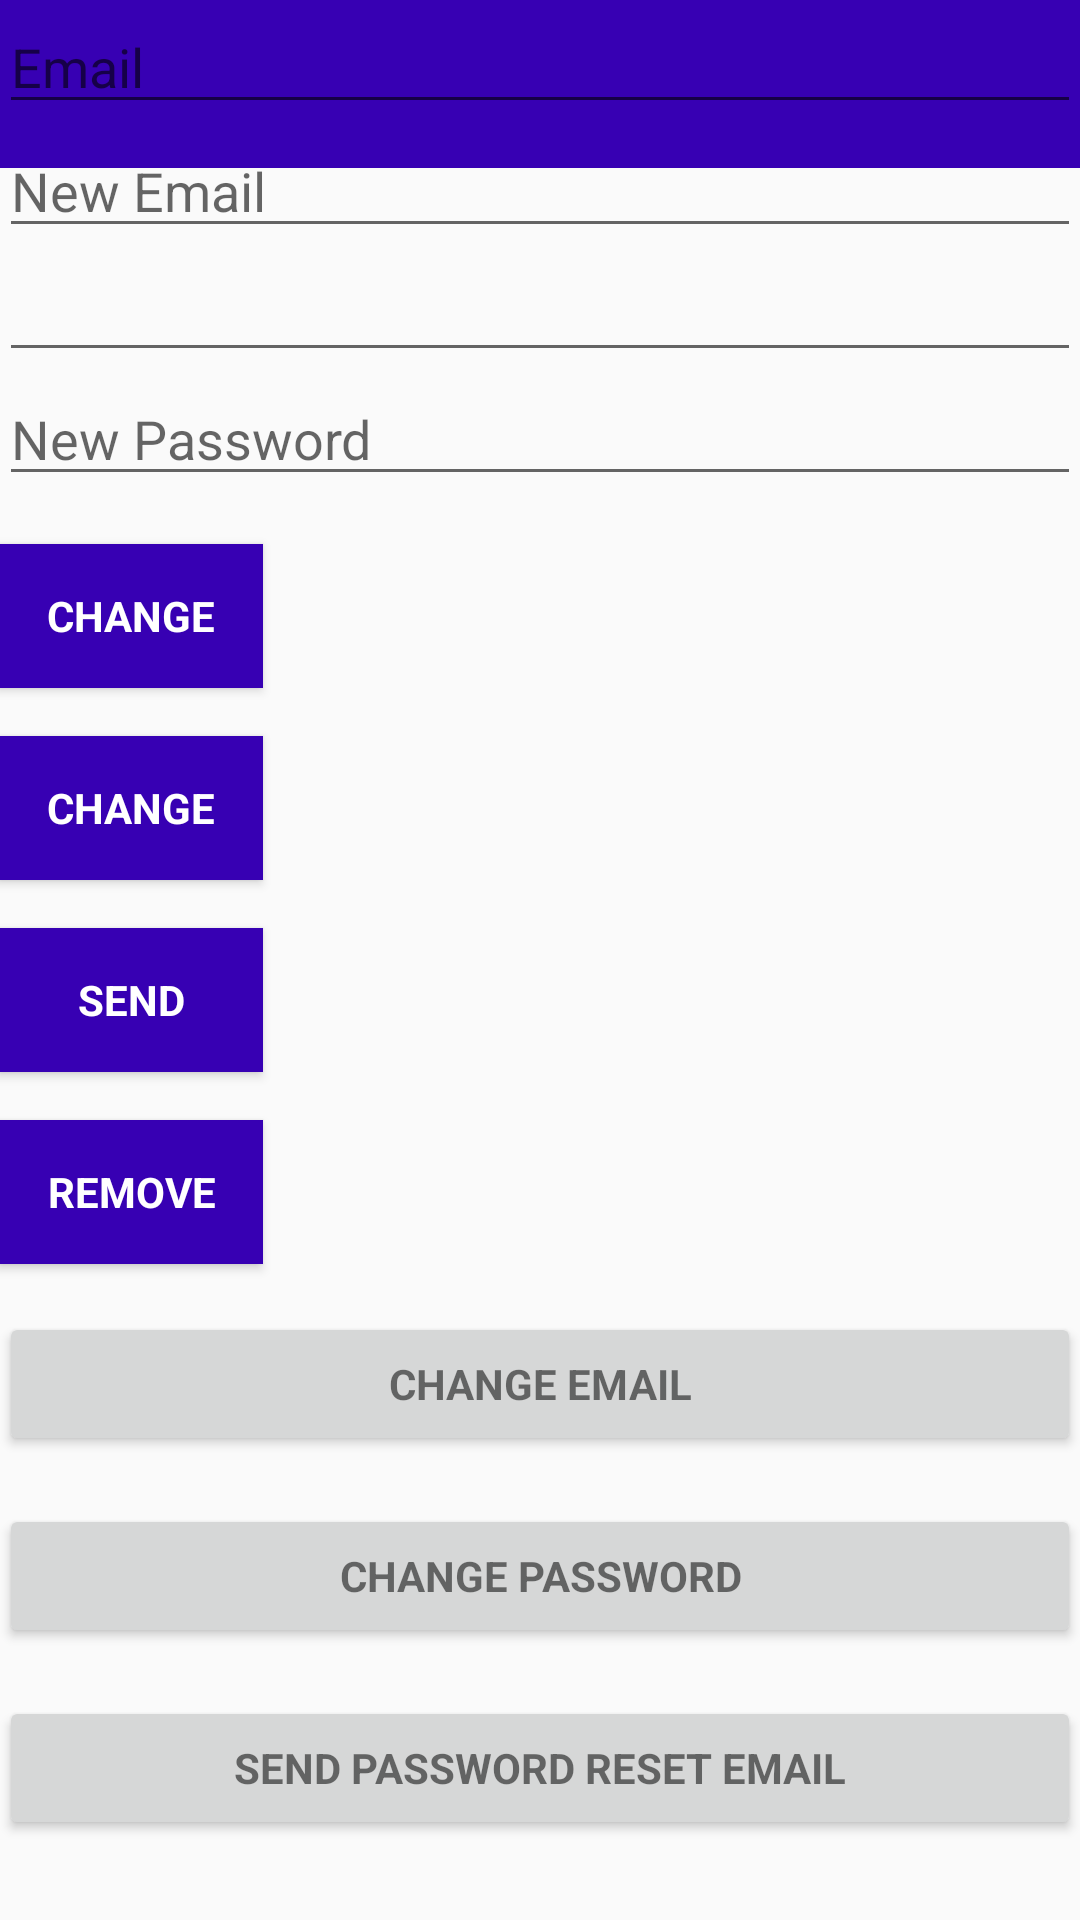

Reconstruct the res/layout file that produces this screen, plus the resources it refers to.
<!-- AndroidManifest.xml: application theme AppTheme -->
<!-- res/layout/activity_main.xml -->
<?xml version="1.0" encoding="utf-8"?>
<android.support.design.widget.CoordinatorLayout xmlns:android="http://schemas.android.com/apk/res/android"
    xmlns:app="http://schemas.android.com/apk/res-auto"
    xmlns:tools="http://schemas.android.com/tools"
    android:layout_width="match_parent"
    android:layout_height="match_parent"
    android:fitsSystemWindows="true"
    tools:context=".MainActivity">

    <android.support.design.widget.AppBarLayout
        android:layout_width="match_parent"
        android:layout_height="wrap_content"
        app:elevation="0dp">
        android:theme="@style/AppTheme.AppBarOverlay">

        <android.support.v7.widget.Toolbar
            android:id="@+id/toolbar"
            android:layout_width="match_parent"
            android:layout_height="?attr/actionBarSize"
            android:background="?attr/colorPrimaryDark"/>
            app:layout_scrollFlags="scroll|enterAlways"/>
            app:popupTheme="@style/AppTheme.PopupOverlay" />

    </android.support.design.widget.AppBarLayout>

    <LinearLayout
        android:layout_width="match_parent"
        android:layout_height="wrap_content"
        android:orientation="vertical"
        android:paddingBottom="@dimen/activity_vertical_margin"
        android:paddingLeft="@dimen/activity_horizontal_margin"
        android:paddingRight="@dimen/activity_horizontal_margin"
        android:paddingTop="@dimen/activity_vertical_margin">
        app:layout_behavior="@string/appbar_scrolling_view_behavior">

        <EditText
            android:id="@+id/old_email"
            android:layout_width="match_parent"
            android:layout_height="wrap_content"
            android:hint="@string/hint_email"
            android:inputType="textEmailAddress"
            android:maxLines="1"
            android:singleLine="true" />

        <EditText
            android:id="@+id/new_email"
            android:layout_width="match_parent"
            android:layout_height="wrap_content"
            android:hint="@string/hint_new_email"
            android:inputType="textEmailAddress"
            android:maxLines="1"
            android:singleLine="true" />

        <EditText
            android:id="@+id/password"
            android:layout_width="match_parent"
            android:layout_height="wrap_content"
            android:focusableInTouchMode="true"
            android:imeActionId="@+id/login"
            android:imeOptions="actionUnspecified"
            android:inputType="textPassword"
            android:maxLines="1"
            android:singleLine="true" />

        <EditText
            android:id="@+id/newPassword"
            android:layout_width="match_parent"
            android:layout_height="wrap_content"
            android:focusableInTouchMode="true"
            android:hint="@string/new_pass"
            android:imeActionId="@+id/login"
            android:imeOptions="actionUnspecified"
            android:inputType="textPassword"
            android:maxLines="1"
            android:singleLine="true" />

        <Button
            android:id="@+id/changeEmail"
            style="?android:textAppearanceSmall"
            android:layout_width="wrap_content"
            android:layout_height="wrap_content"
            android:layout_marginTop="16dp"
            android:background="@color/colorPrimaryDark"
            android:text="@string/btn_change"
            android:textColor="@android:color/white"
            android:textStyle="bold" />

        <Button
            android:id="@+id/changePass"
            style="?android:textAppearanceSmall"
            android:layout_width="wrap_content"
            android:layout_height="wrap_content"
            android:layout_marginTop="16dp"
            android:background="@color/colorPrimaryDark"
            android:text="@string/btn_change"
            android:textColor="@android:color/white"
            android:textStyle="bold" />

        <Button
            android:id="@+id/send"
            style="?android:textAppearanceSmall"
            android:layout_width="wrap_content"
            android:layout_height="wrap_content"
            android:layout_marginTop="16dp"
            android:background="@color/colorPrimaryDark"
            android:text="@string/btn_send"
            android:textColor="@android:color/white"
            android:textStyle="bold" />

        <ProgressBar
            android:id="@+id/progressBar"
            android:layout_width="30dp"
            android:layout_height="30dp"
            android:visibility="gone" />

        <Button
            android:id="@+id/remove"
            style="?android:textAppearanceSmall"
            android:layout_width="wrap_content"
            android:layout_height="wrap_content"
            android:layout_marginTop="16dp"
            android:background="@color/colorPrimaryDark"
            android:text="@string/btn_remove"
            android:textColor="@android:color/white"
            android:textStyle="bold" />

        <Button
            android:id="@+id/change_email_button"
            style="?android:textAppearanceSmall"
            android:layout_width="match_parent"
            android:layout_height="wrap_content"
            android:layout_marginTop="16dp"
            android:text="@string/change_email"
            android:textStyle="bold" />

        <Button
            android:id="@+id/change_password_button"
            style="?android:textAppearanceSmall"
            android:layout_width="match_parent"
            android:layout_height="wrap_content"
            android:layout_marginTop="16dp"
            android:text="@string/change_password"
            android:textStyle="bold" />

        <Button
            android:id="@+id/sending_pass_reset_button"
            style="?android:textAppearanceSmall"
            android:layout_width="match_parent"
            android:layout_height="wrap_content"
            android:layout_marginTop="16dp"
            android:text="@string/send_password_reset_email"
            android:textStyle="bold" />

        <Button
            android:id="@+id/remove_user_button"
            style="?android:textAppearanceSmall"
            android:layout_width="match_parent"
            android:layout_height="wrap_content"
            android:layout_marginTop="16dp"
            android:text="@string/remove_user"
            android:textStyle="bold" />

        <Button
            android:id="@+id/sign_out"
            style="?android:textAppearanceSmall"
            android:layout_width="match_parent"
            android:layout_height="wrap_content"
            android:layout_marginTop="16dp"
            android:background="@color/colorPrimary"
            android:text="@string/btn_sign_out"
            android:textColor="@android:color/white"
            android:textStyle="bold" />

    </LinearLayout>

</android.support.design.widget.CoordinatorLayout>
<!-- resources referenced by this layout -->
<resources>
  <string name="btn_change">Change</string>
  <string name="btn_remove">Remove</string>
  <string name="btn_send">Send</string>
  <string name="btn_sign_out">Sign Out</string>
  <string name="change_email">Change Email</string>
  <string name="change_password">Change Password</string>
  <string name="hint_email">Email</string>
  <string name="hint_new_email">New Email</string>
  <string name="new_pass">New Password</string>
  <string name="remove_user">Remove user</string>
  <string name="send_password_reset_email">Send Password reset email</string>
  <style name="AppTheme" parent="Theme.AppCompat.Light.DarkActionBar">
          
          <item name="colorPrimary">@color/colorPrimary</item>
          <item name="colorPrimaryDark">@color/colorPrimaryDark</item>
          <item name="colorAccent">@color/colorAccent</item>
      </style>
  <!-- not gathered from this repository: default colours our renderer supplied (Android Studio template values) -->
  <color name="colorPrimary">#FF6200EE</color>
  <color name="colorPrimaryDark">#FF3700B3</color>
  <color name="colorAccent">#FF03DAC5</color>
</resources>
